Image classification data set "dataset" (darpansubedi-balmiki/cardamom-leaf-disease-detection on GitHub). Class labels (3): colletotrichum blight, healthy, phyllosticta leaf spot.

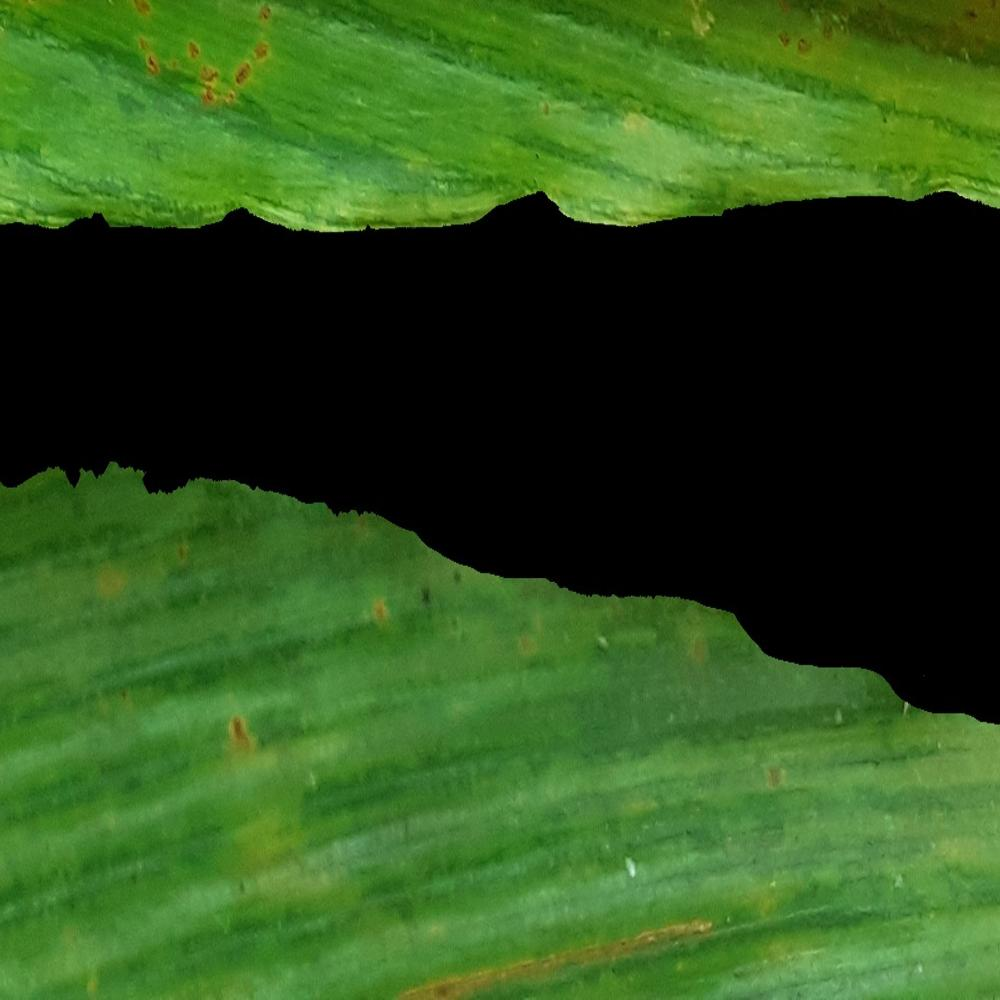
Label: colletotrichum blight

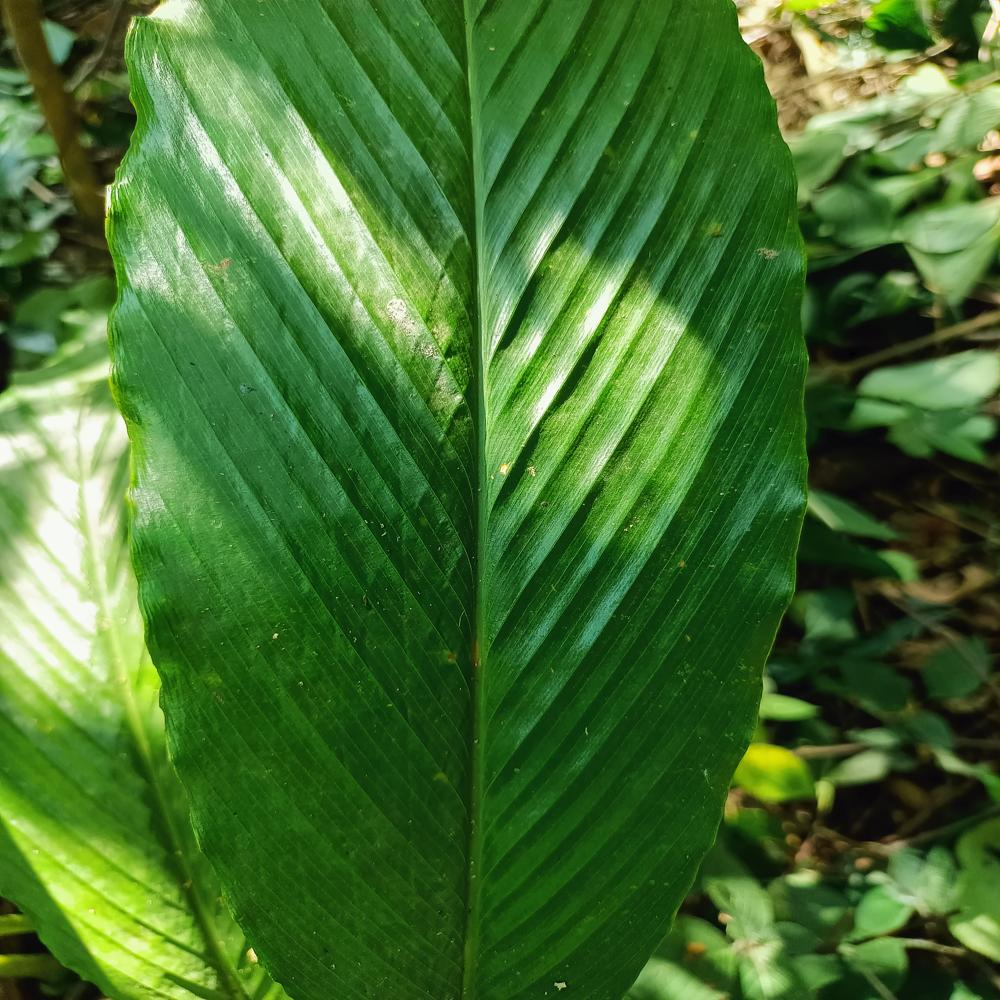
Label: healthy

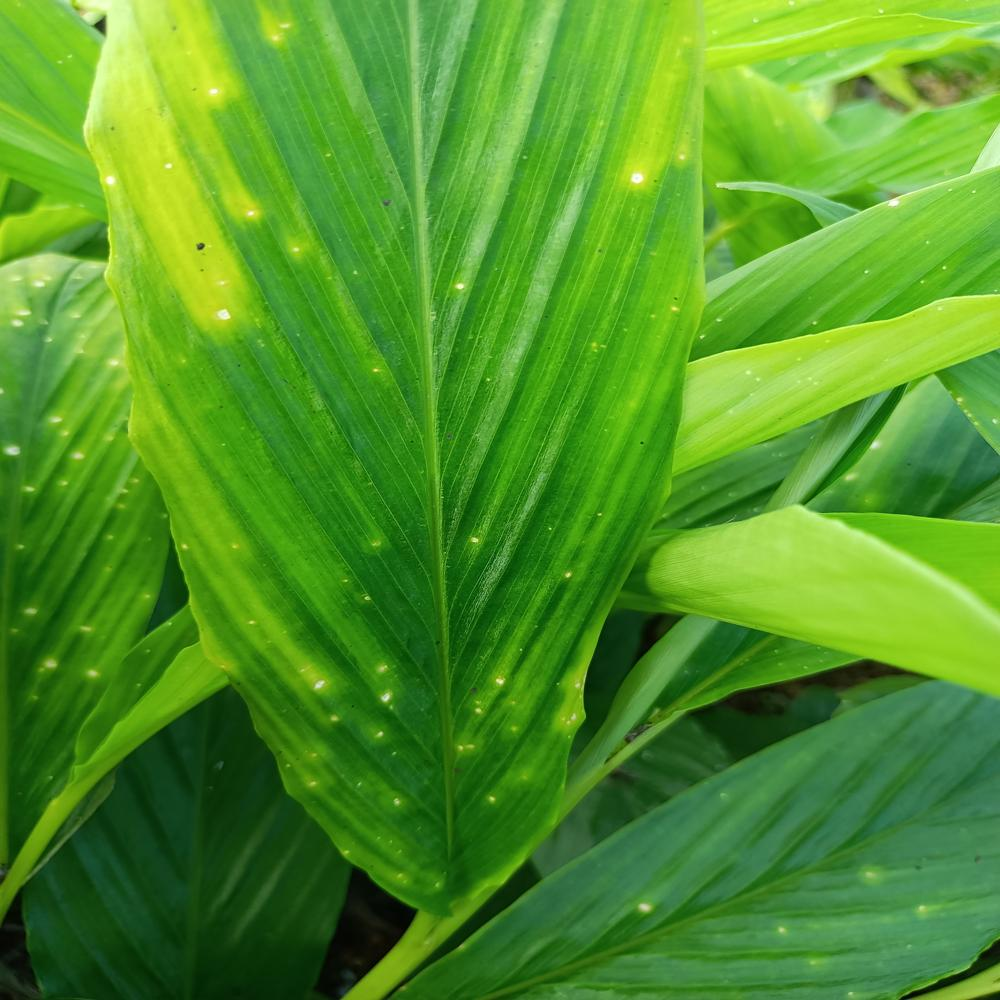
Label: phyllosticta leaf spot

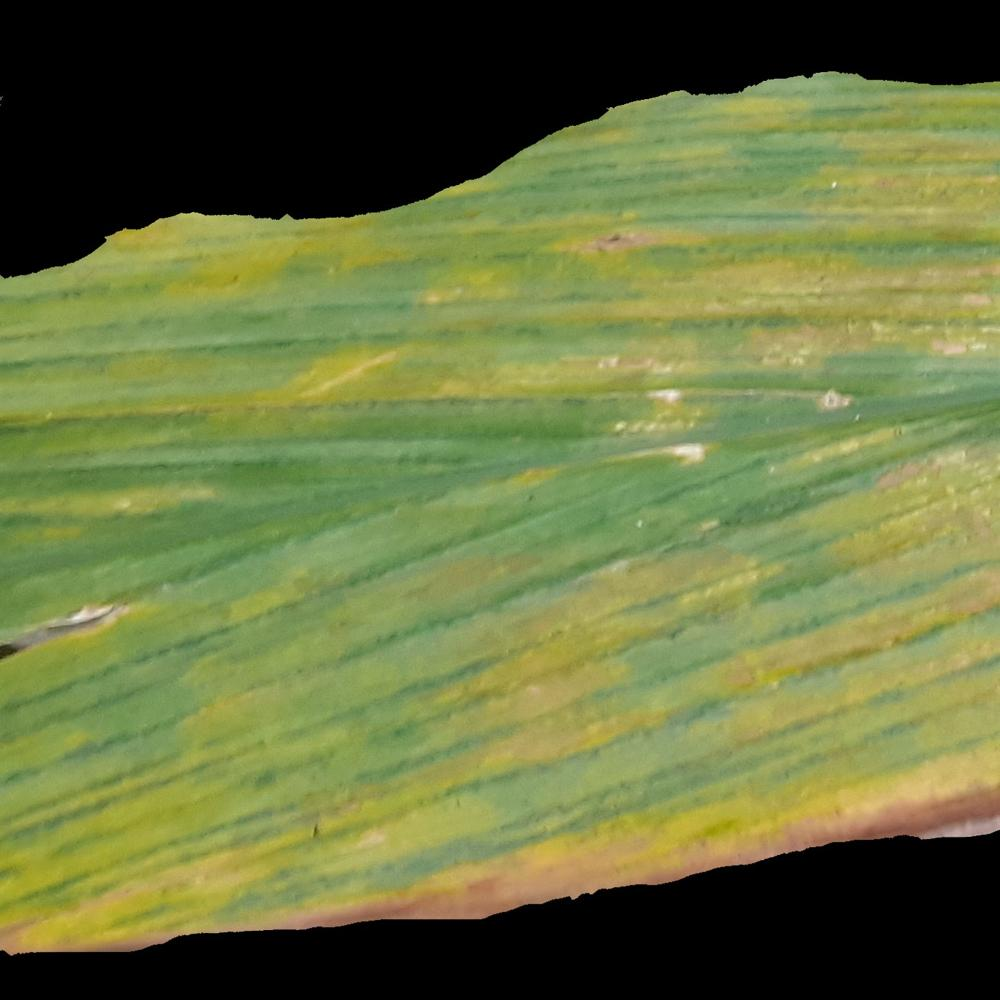
Label: colletotrichum blight

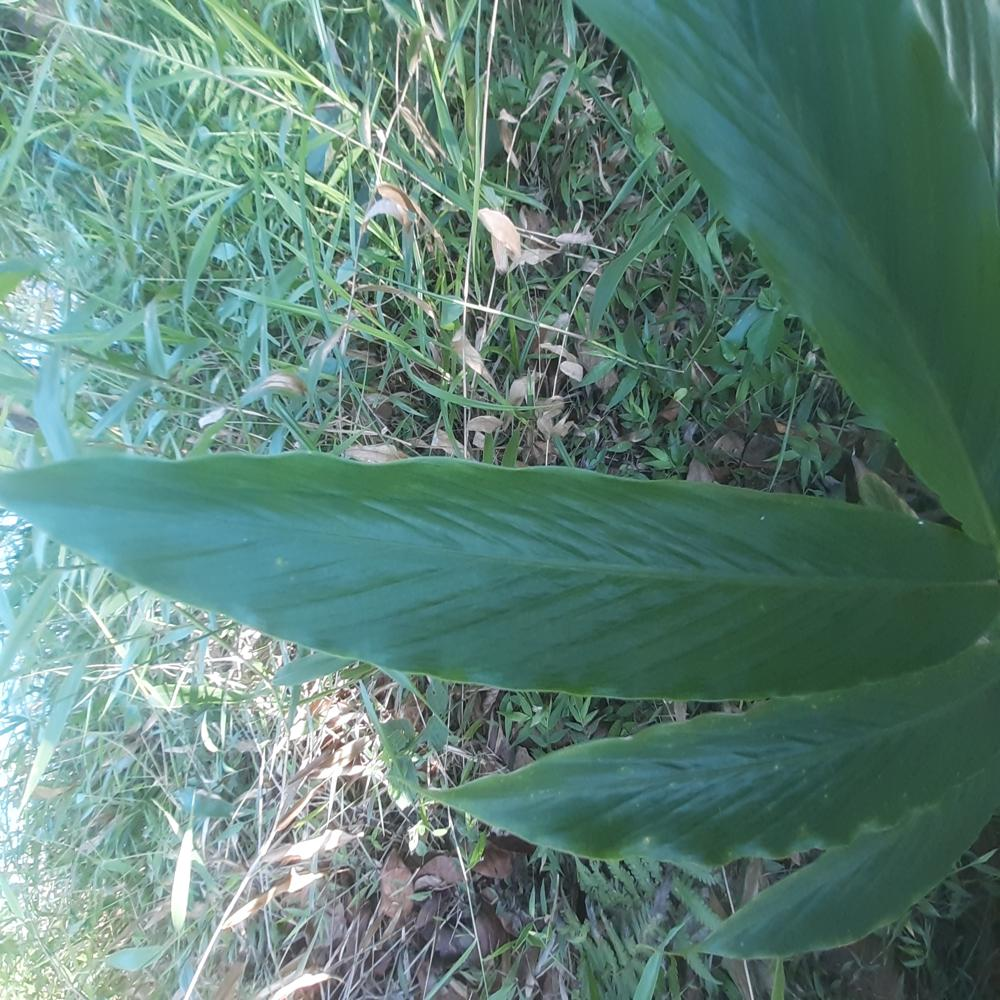
Label: healthy

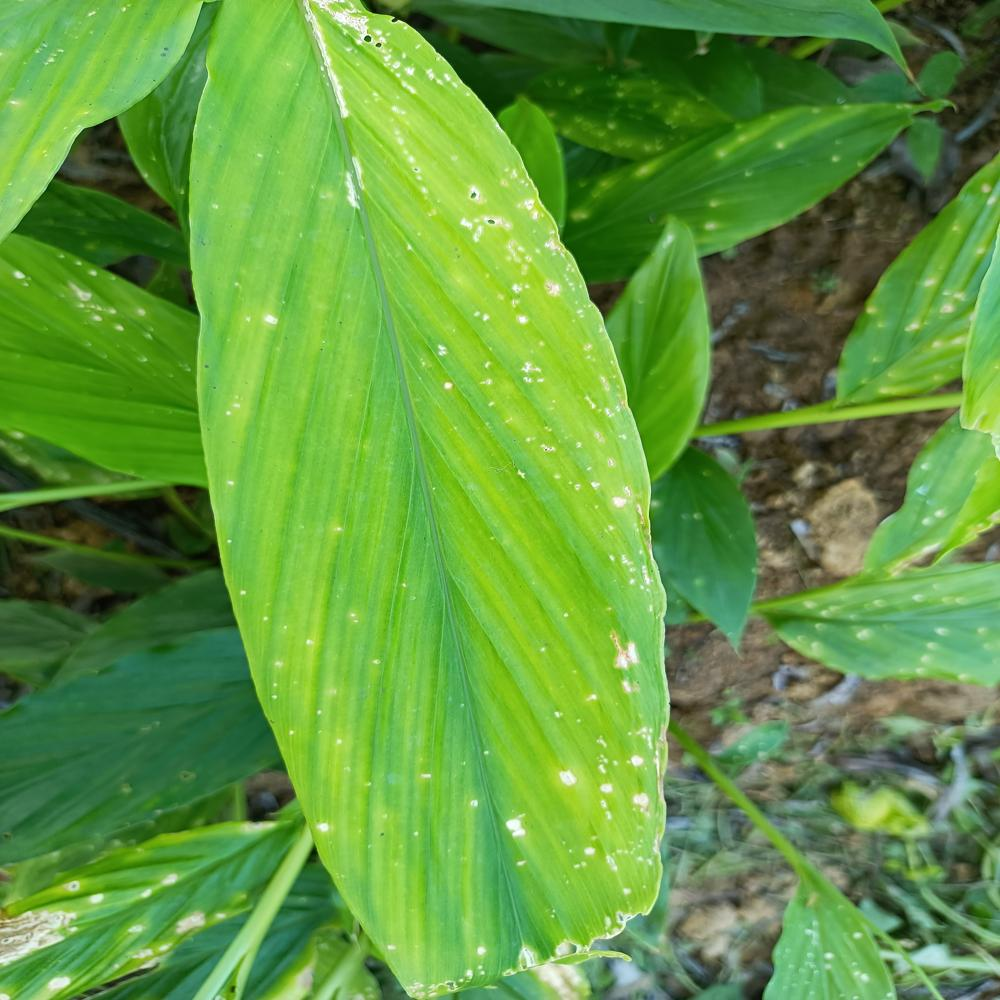
Label: phyllosticta leaf spot
